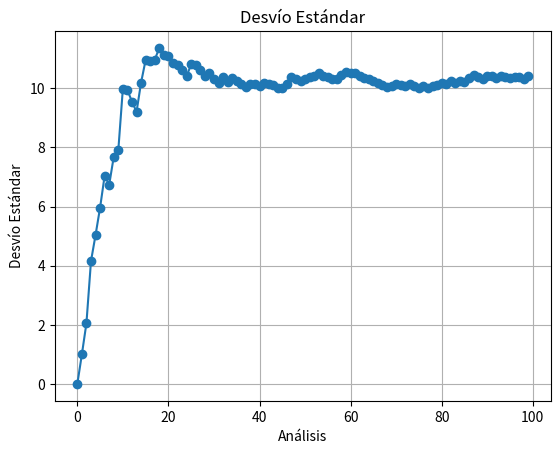

This chart was generated by the following Python code:
import random
import sys
import numpy as np
import matplotlib.pyplot as plt

#------Generar de datos----------
std_devs = []  
 

YY = 1  #Cantidad de analisis
XXX = 100 #Cantidad de tiradas

values=[]
for _ in range(YY): #Cantidad de analisis
    
    for _ in range (XXX):
        curVal = random.randint(0, 36) #current value
        values.append(curVal)
        std_devs.append(np.std(values))        
    
    


#------Graficar----------
plt.plot(range(len(std_devs)), std_devs, marker='o', linestyle='-')
plt.xlabel('Análisis')
plt.ylabel('Desvío Estándar')
plt.title('Desvío Estándar')
plt.grid(True)
plt.show()